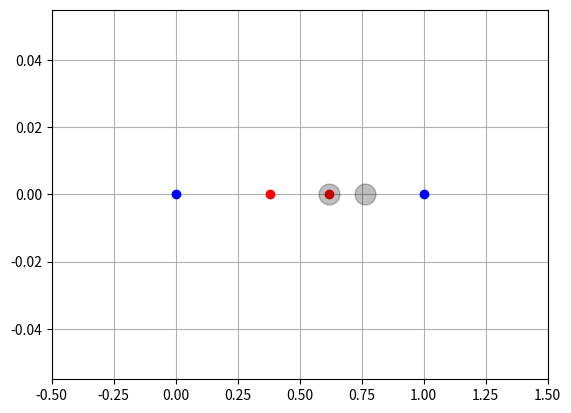

Recreate this plot in Python.
#!/usr/bin/env python
# coding: utf-8

# # Proportions of the Golden Section

# In[20]:


import matplotlib.pyplot as pt
from math import sqrt


# In[33]:


a = 0
b = 1

m1 = a + (1-(sqrt(5)-1)/2) * (b-a)
m2 = a + (sqrt(5)-1)/2 * (b-a)

pt.xlim([a-0.5, b+0.5])
pt.grid()
pt.plot([a,b], [0,0], "ob")
pt.plot([m1, m2], [0,0], "or")

a = m1
m1 = a + (1-(sqrt(5)-1)/2) * (b-a)
m2 = a + (sqrt(5)-1)/2 * (b-a)
pt.plot([m1, m2], [0,0], "ko", marker='o', alpha=.25, ms=15)


# In[ ]:




